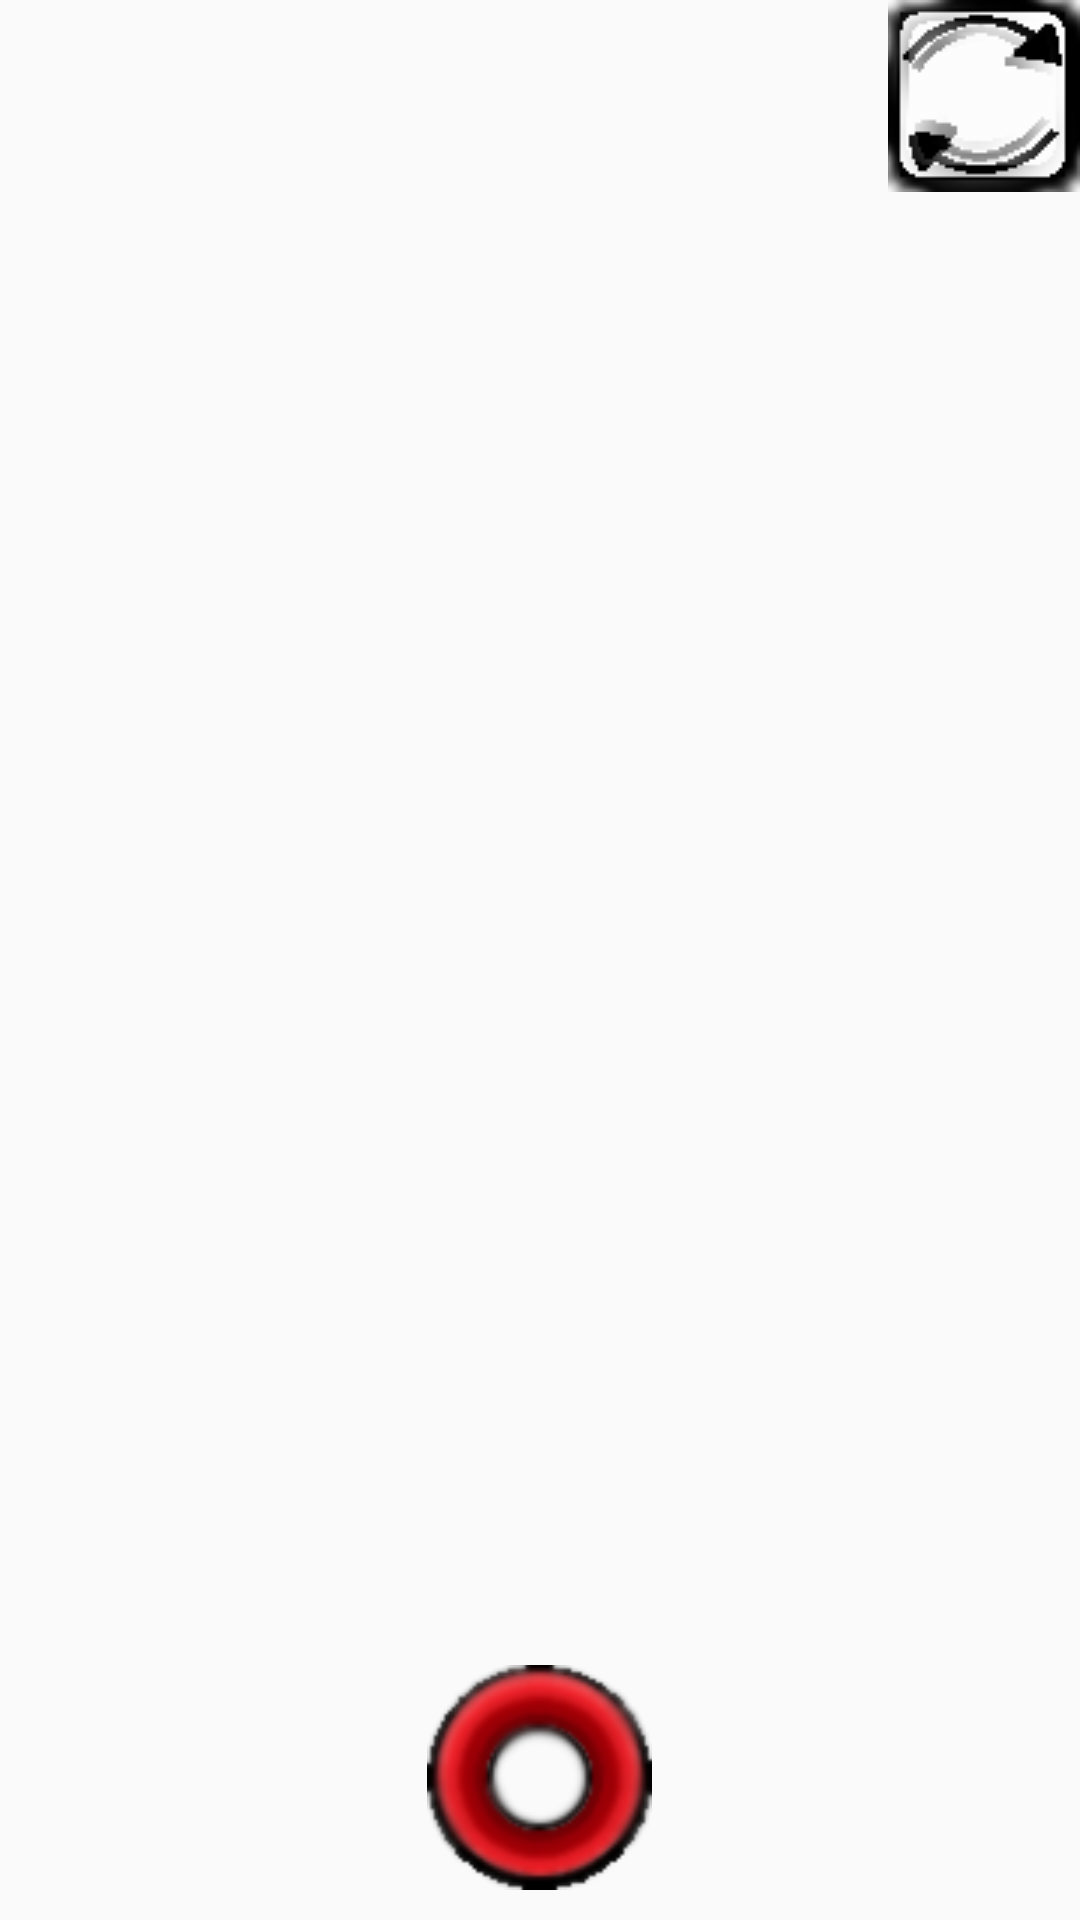

Here is an Android app screen rendered from its layout file. Give the layout XML and the strings, colors and styles it references.
<!-- AndroidManifest.xml: application theme AppTheme -->
<!-- res/layout/camera_layout.xml -->
<?xml version="1.0" encoding="utf-8"?>

<RelativeLayout xmlns:android="http://schemas.android.com/apk/res/android"
    android:orientation="vertical" android:layout_width="match_parent"
    android:layout_height="match_parent">


    <Button
        android:id="@+id/camera_b_swap"
        android:layout_width="wrap_content"
        android:layout_height="wrap_content"
        android:minWidth="50dp"
        android:minHeight="50dp"
        android:background="@drawable/camera_swap"
        android:layout_alignParentTop="true"
        android:layout_alignParentRight="true"
        android:layout_alignParentEnd="true"
        android:onClick="onCameraSwapClick" />

    

    <Button
        android:id="@+id/camera_b_shot"
        android:layout_width="wrap_content"
        android:layout_height="wrap_content"
        android:layout_marginBottom="10dp"
        android:background="@drawable/camera_shot"
        android:minWidth="75dp"
        android:minHeight="75dp"
        android:layout_alignParentBottom="true"
        android:layout_centerHorizontal="true"
        android:onClick="onCameraShotClick" />


    <FrameLayout
        android:id="@+id/camera_preview"
        android:layout_width="match_parent"
        android:layout_height="match_parent"
         >
    </FrameLayout>

</RelativeLayout>
<!-- resources referenced by this layout -->
<resources>
  <!-- drawable camera_load_file: png bitmap (drawable, 3509 bytes) -->
  <!-- drawable camera_shot: png bitmap (drawable, 7853 bytes) -->
  <!-- drawable camera_swap: png bitmap (drawable, 4563 bytes) -->
  <style name="AppTheme" parent="Theme.AppCompat.Light.DarkActionBar">
          
          <item name="colorPrimary">@color/colorPrimary</item>
          <item name="colorPrimaryDark">@color/colorPrimaryDark</item>
          <item name="colorAccent">@color/colorAccent</item>
  
          <item name="android:alertDialogTheme">@style/MyOpaqueAlertDialog</item>
      </style>
  <color name="colorPrimary">#5665b6</color>
  <color name="colorPrimaryDark">#4855a6</color>
  <color name="colorAccent">#99d6ff</color>
  <style name="MyOpaqueAlertDialog">
          <item name="android:windowBackground">@drawable/background</item>
          <item name="android:windowMinWidthMajor">@android:dimen/dialog_min_width_major</item>
          <item name="android:windowMinWidthMinor">@android:dimen/dialog_min_width_minor</item>
          <item name="android:windowIsFloating">true</item>
      </style>
  <!-- drawable background (drawable) -->
  <shape xmlns:android="http://schemas.android.com/apk/res/android" android:shape="rectangle" >
      <solid android:color="@color/colorBackground" />
      <stroke android:width="1dip" android:color="#000000"/>
      <corners android:radius="3dip" />
  </shape>
  <color name="colorBackground">#1a80b6</color>
</resources>
